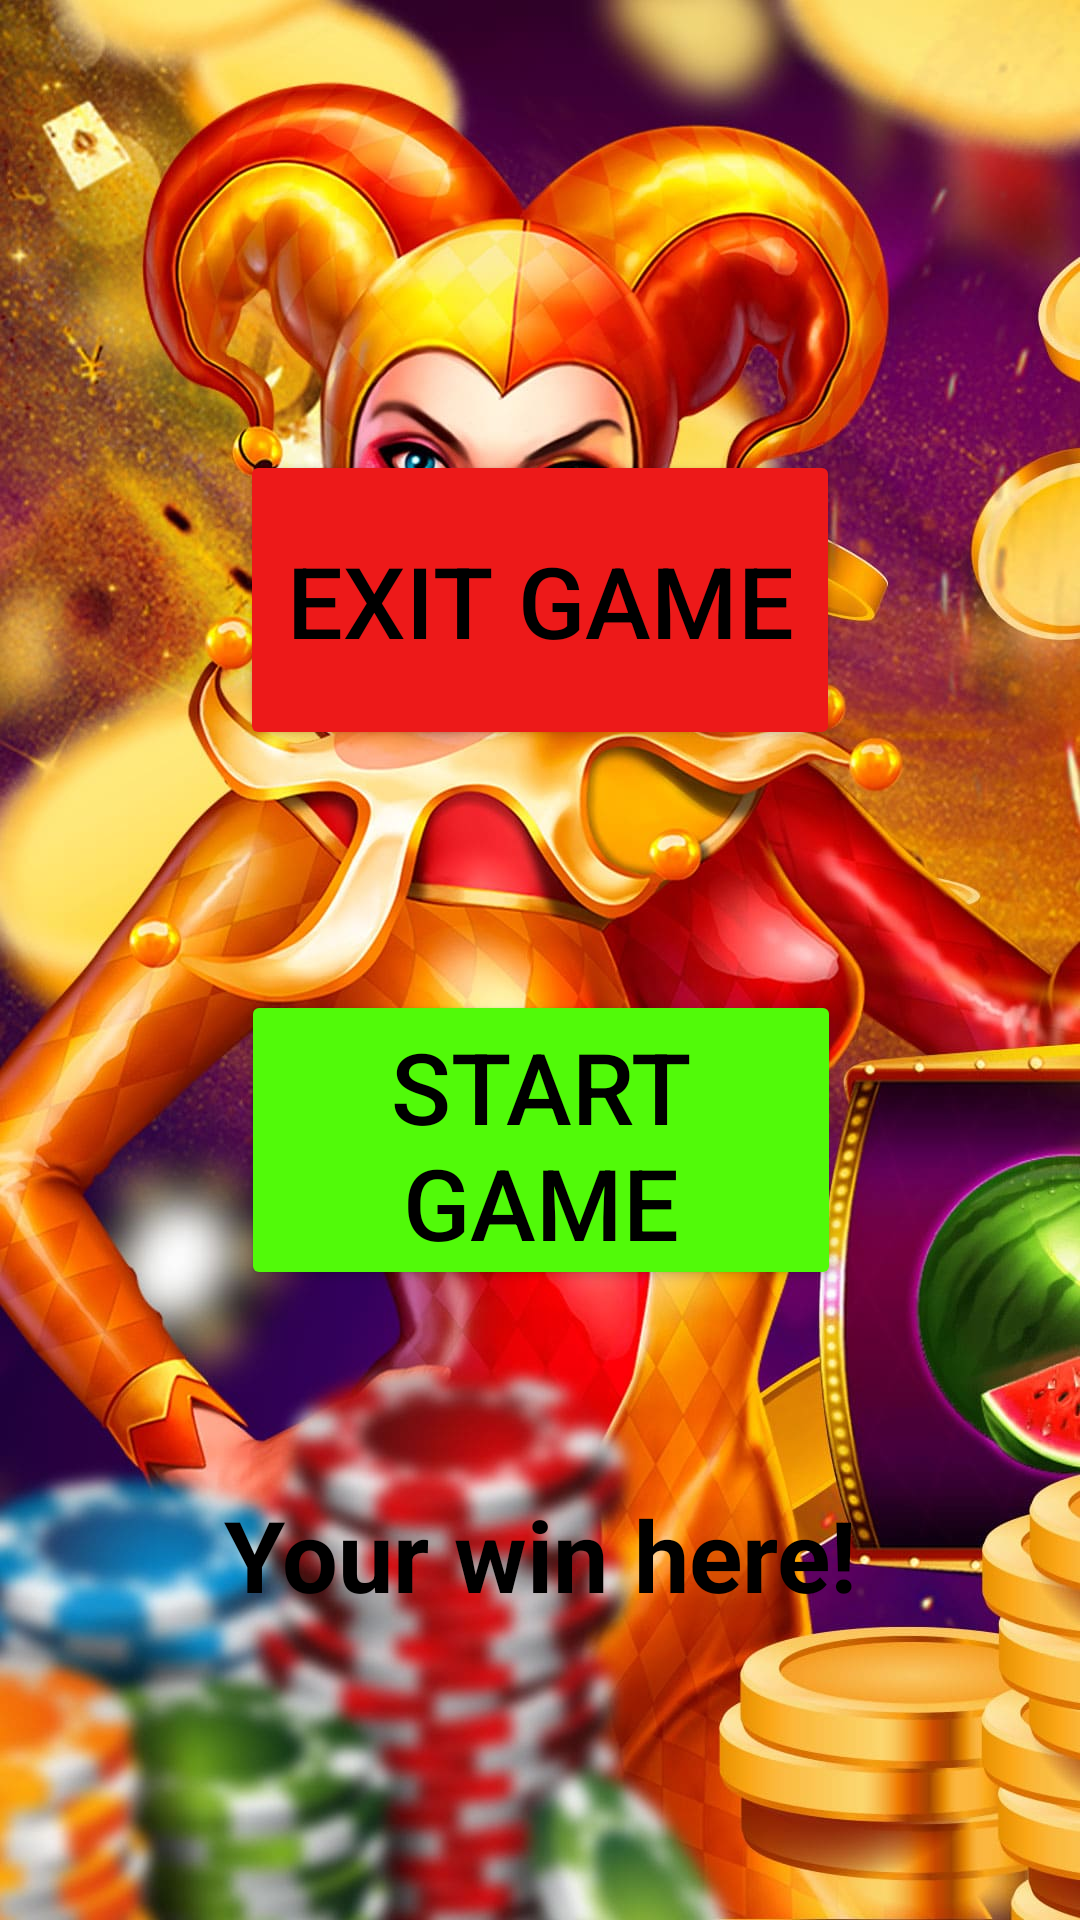

Write the Android layout XML for this screen, with the resource values it uses.
<!-- AndroidManifest.xml: application theme Theme.JokerMistress -->
<!-- res/layout/activity_main.xml -->
<?xml version="1.0" encoding="utf-8"?>
<androidx.constraintlayout.widget.ConstraintLayout xmlns:android="http://schemas.android.com/apk/res/android"
    xmlns:app="http://schemas.android.com/apk/res-auto"
    android:layout_width="match_parent"
    android:layout_height="match_parent"
    android:background="@drawable/background1">

    <TextView
        android:id="@+id/menuTxt"
        android:layout_width="wrap_content"
        android:layout_height="wrap_content"
        android:layout_marginBottom="100dp"
        android:text="@string/text1"
        android:textColor="@color/black"
        android:textSize="33sp"
        android:textStyle="bold"
        app:layout_constraintBottom_toBottomOf="parent"
        app:layout_constraintEnd_toEndOf="parent"
        app:layout_constraintStart_toStartOf="parent" />

    <Button
        android:id="@+id/menuBtn1"
        android:layout_width="200dp"
        android:layout_height="100dp"
        android:layout_marginTop="150dp"
        android:backgroundTint="@color/color1"
        android:text="@string/menuBtnText1"
        android:textColor="@color/black"
        android:textSize="33sp"
        app:layout_constraintEnd_toEndOf="parent"
        app:layout_constraintStart_toStartOf="parent"
        app:layout_constraintTop_toTopOf="parent" />

    <Button
        android:id="@+id/menuBtn2"
        android:layout_width="200dp"
        android:layout_height="100dp"
        android:layout_marginTop="80dp"
        android:backgroundTint="@color/color2"
        android:text="@string/menuBtnText2"
        android:textColor="@color/black"
        android:textSize="33sp"
        app:layout_constraintEnd_toEndOf="parent"
        app:layout_constraintHorizontal_bias="0.502"
        app:layout_constraintStart_toStartOf="parent"
        app:layout_constraintTop_toBottomOf="@+id/menuBtn1" />
</androidx.constraintlayout.widget.ConstraintLayout>
<!-- resources referenced by this layout -->
<resources>
  <color name="black">#FF000000</color>
  <color name="color1">#ED1919</color>
  <color name="color2">#51FA09</color>
  <!-- drawable background1: jpg bitmap (drawable, 218101 bytes) -->
  <string name="menuBtnText1">EXIT GAME</string>
  <string name="menuBtnText2">START GAME</string>
  <string name="text1">Your win here!</string>
  <style name="Theme.JokerMistress" parent="Theme.MaterialComponents.DayNight.DarkActionBar">
          
          <item name="colorPrimary">@color/purple_500</item>
          <item name="colorPrimaryVariant">@color/purple_700</item>
          <item name="colorOnPrimary">@color/white</item>
          
          <item name="colorSecondary">@color/teal_200</item>
          <item name="colorSecondaryVariant">@color/teal_700</item>
          <item name="colorOnSecondary">@color/black</item>
          
          <item name="android:statusBarColor" tools:targetApi="l">?attr/colorPrimaryVariant</item>
          
      </style>
  <color name="purple_500">#FF6200EE</color>
  <color name="purple_700">#FF3700B3</color>
  <color name="white">#FFFFFFFF</color>
  <color name="teal_200">#FF03DAC5</color>
  <color name="teal_700">#FF018786</color>
</resources>
